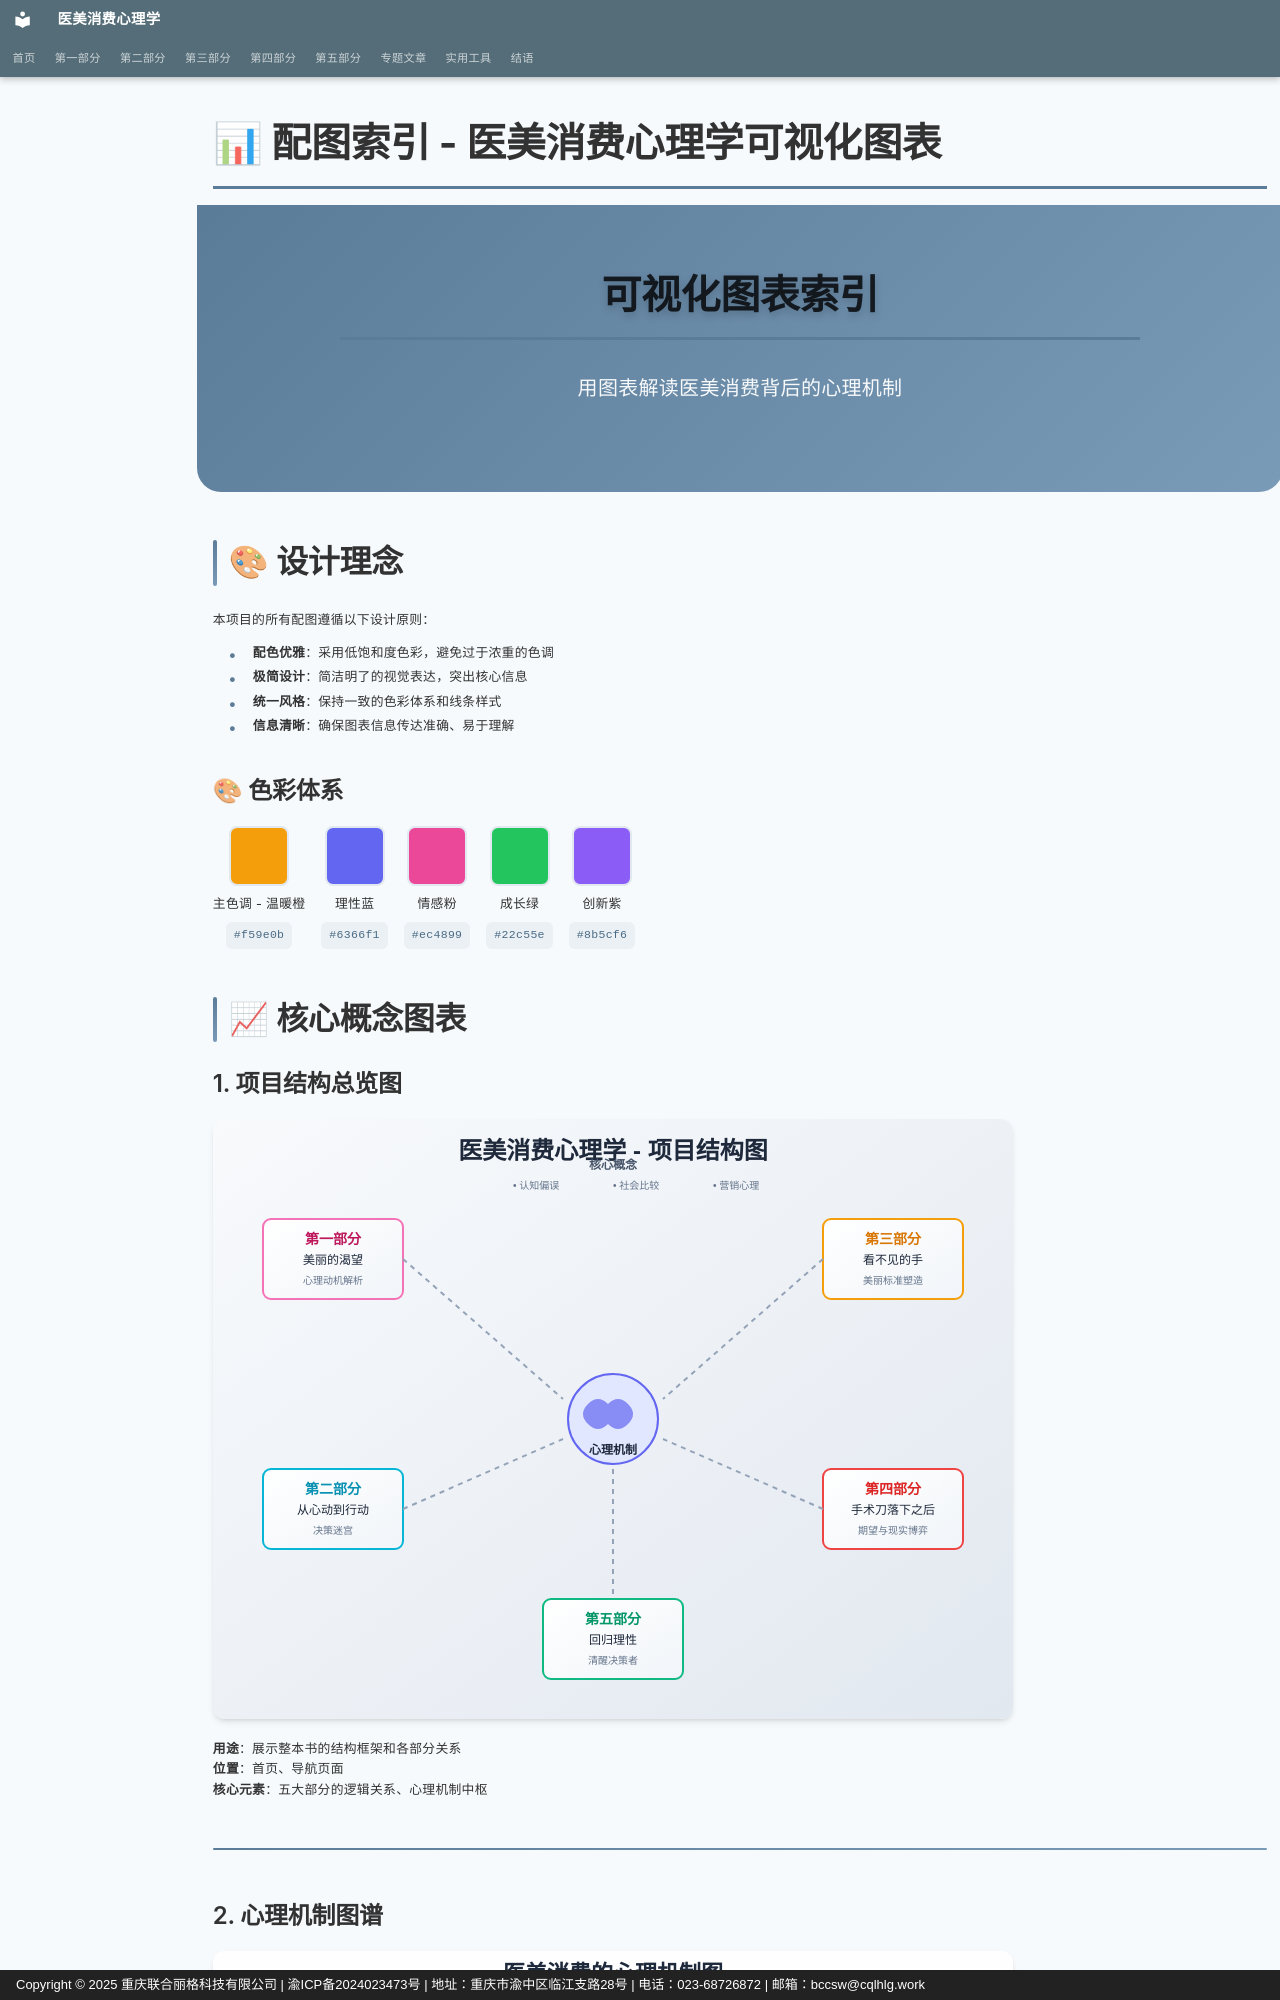

repository: sooogooo/ebooks-egoinmirror · page: illustrations/index.html · generator: mkdocs · copyright: Copyright © 2025 重庆联合丽格科技有限公司 | 渝ICP备2024023473号 | 地址：重庆市渝中区临江支路28号 | 电话：023-68726872 | 邮箱：bccsw@cqlhlg.work

# 📊 配图索引 - 医美消费心理学可视化图表

<div class="hero-section">
    <div class="hero-content">
        <h1 class="hero-title">可视化图表索引</h1>
        <p class="hero-subtitle">用图表解读医美消费背后的心理机制</p>
    </div>
</div>

## 🎨 设计理念

本项目的所有配图遵循以下设计原则：

- **配色优雅**：采用低饱和度色彩，避免过于浓重的色调
- **极简设计**：简洁明了的视觉表达，突出核心信息
- **统一风格**：保持一致的色彩体系和线条样式
- **信息清晰**：确保图表信息传达准确、易于理解

### 🎨 色彩体系

<div class="color-palette">
  <div class="color-item">
    <div class="color-swatch" style="background-color: #f59e0b;"></div>
    <span>主色调 - 温暖橙</span>
    <code>#f59e0b</code>
  </div>
  <div class="color-item">
    <div class="color-swatch" style="background-color: #6366f1;"></div>
    <span>理性蓝</span>
    <code>#6366f1</code>
  </div>
  <div class="color-item">
    <div class="color-swatch" style="background-color: #ec4899;"></div>
    <span>情感粉</span>
    <code>#ec4899</code>
  </div>
  <div class="color-item">
    <div class="color-swatch" style="background-color: #22c55e;"></div>
    <span>成长绿</span>
    <code>#22c55e</code>
  </div>
  <div class="color-item">
    <div class="color-swatch" style="background-color: #8b5cf6;"></div>
    <span>创新紫</span>
    <code>#8b5cf6</code>
  </div>
</div>

## 📈 核心概念图表
